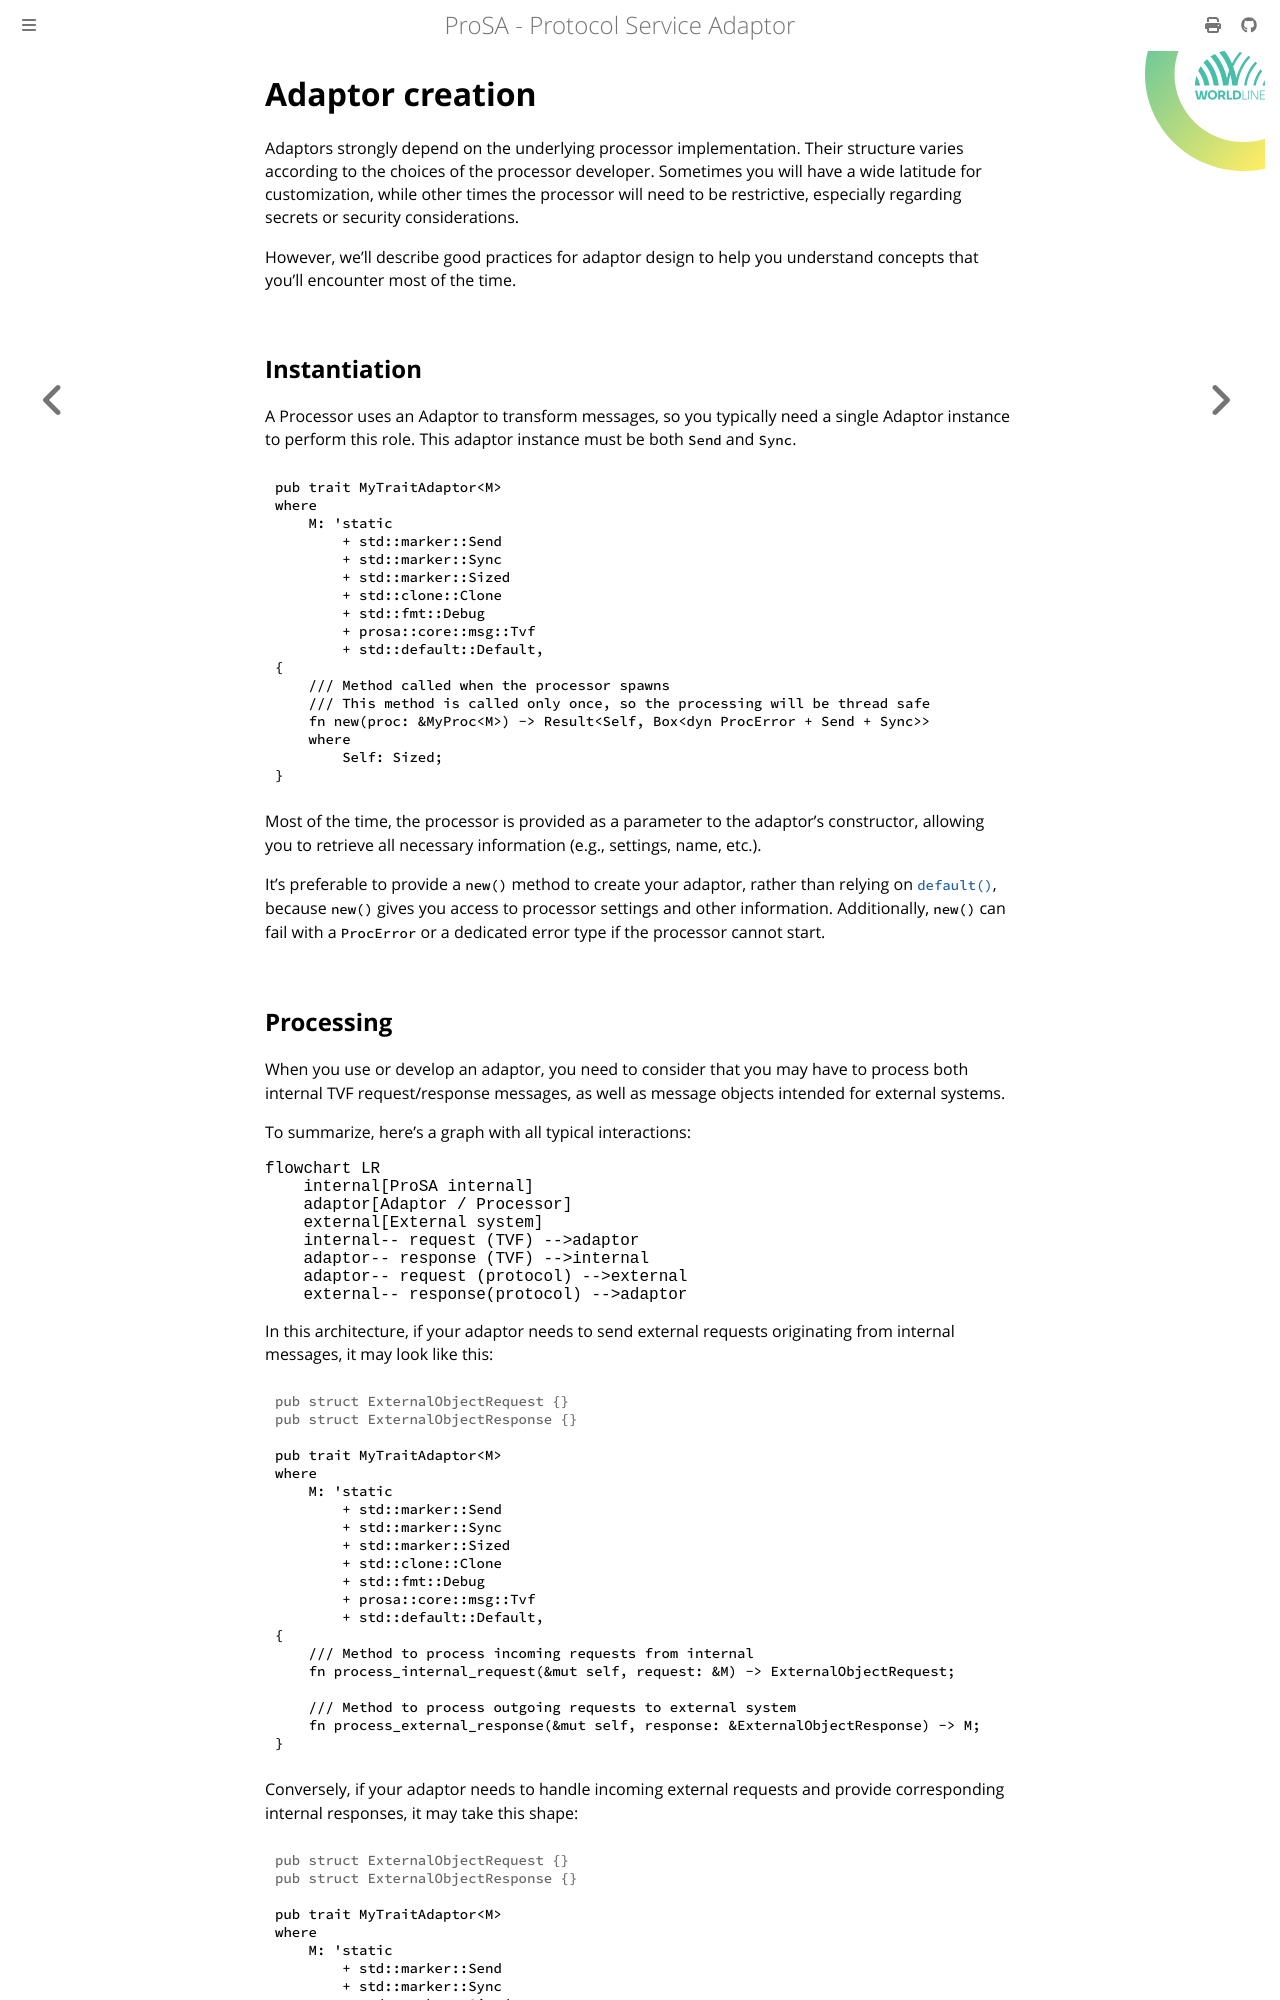

repository: worldline/ProSA · page: ch02-02-creation.html · generator: mdbook

# Adaptor creation

Adaptors strongly depend on the underlying processor implementation.
Their structure varies according to the choices of the processor developer.
Sometimes you will have a wide latitude for customization, while other times the processor will need to be restrictive, especially regarding secrets or security considerations.

However, we'll describe good practices for adaptor design to help you understand concepts that you'll encounter most of the time.

## Instantiation

A Processor uses an Adaptor to transform messages, so you typically need a single Adaptor instance to perform this role.
This adaptor instance must be both `Send` and `Sync`.

```rust,ignore
pub trait MyTraitAdaptor<M>
where
    M: 'static
        + std::marker::Send
        + std::marker::Sync
        + std::marker::Sized
        + std::clone::Clone
        + std::fmt::Debug
        + prosa::core::msg::Tvf
        + std::default::Default,
{
    /// Method called when the processor spawns
    /// This method is called only once, so the processing will be thread safe
    fn new(proc: &MyProc<M>) -> Result<Self, Box<dyn ProcError + Send + Sync>>
    where
        Self: Sized;
}
```

Most of the time, the processor is provided as a parameter to the adaptor's constructor, allowing you to retrieve all necessary information (e.g., settings, name, etc.).

It's preferable to provide a `new()` method to create your adaptor, rather than relying on [`default()`](https://doc.rust-lang.org/std/default/trait.Default.html), because `new()` gives you access to processor settings and other information.
Additionally, `new()` can fail with a `ProcError` or a dedicated error type if the processor cannot start.
